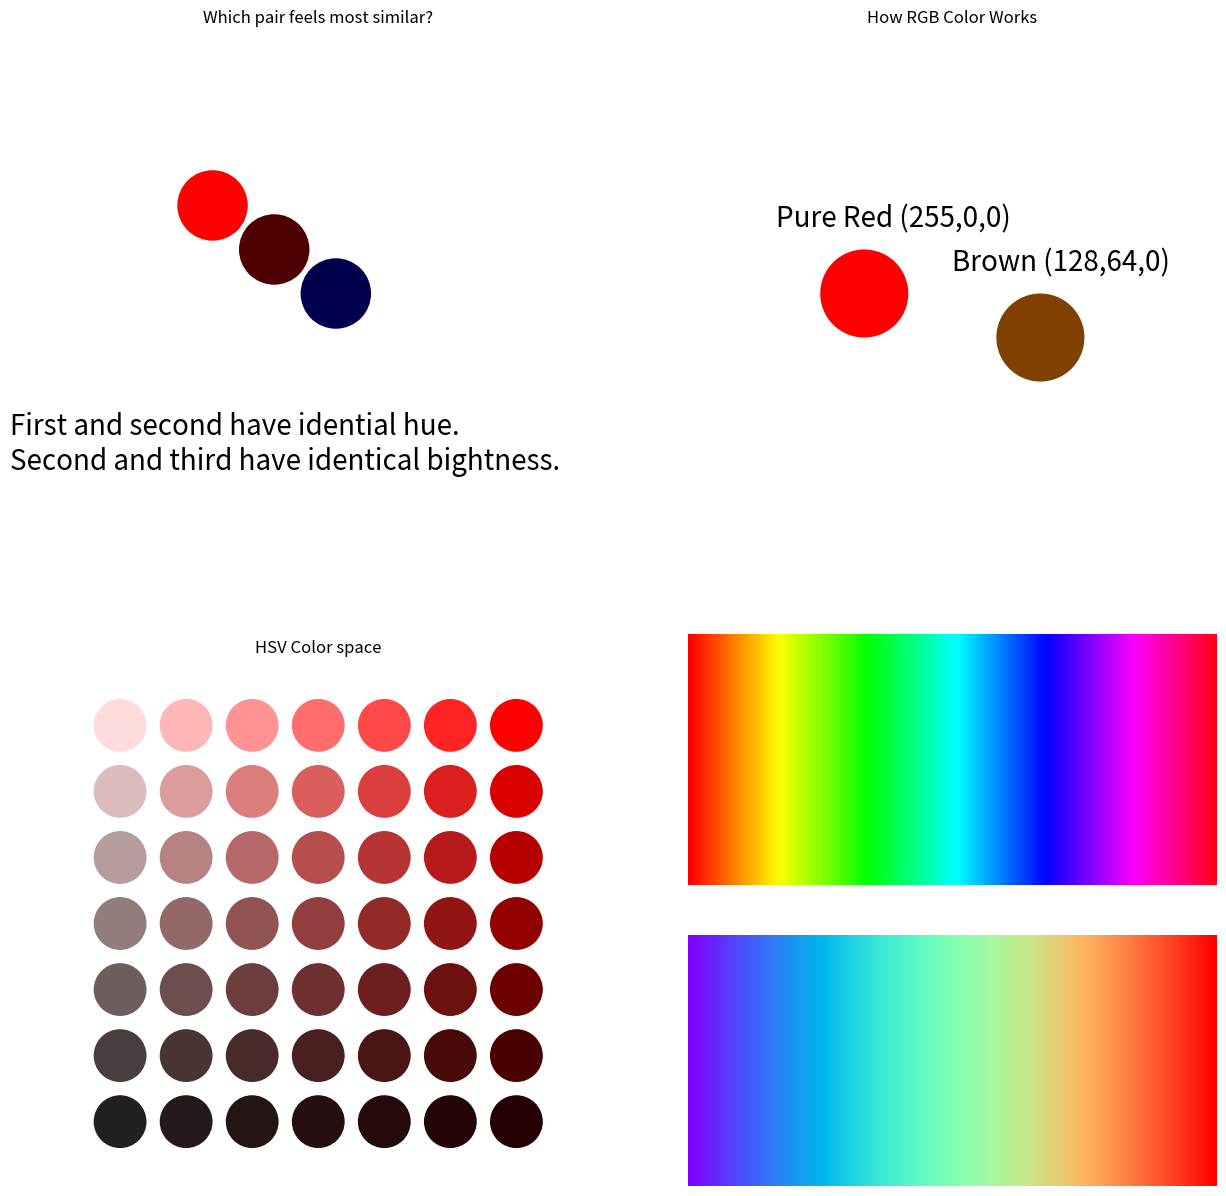

The script that saved this image:
## https://programmingdesignsystems.com/color/perceptually-uniform-color-spaces/
## https://matplotlib.org/users/artists.html

import matplotlib as mpl
from matplotlib.colors import hsv_to_rgb
import matplotlib.pyplot as plt
from matplotlib.patches import Circle
from numpy import linspace
import numpy as np


fig = plt.figure()
fig.set_size_inches(15,15)
ax1 = fig.add_subplot(2,2,2)
circ1 = Circle((-1,0),.5,fc=(1,0,0))
circ2 = Circle((1,-.5),.5,fc=(.5,.25,0))
ax1.add_patch(circ1)
ax1.add_patch(circ2)
ax1.annotate('Pure Red (255,0,0)', xy=(-2, .75),fontsize=20)
ax1.annotate('Brown (128,64,0)', xy=(0, .25),fontsize=20)
ax1.axis('equal')
ax1.axis([-3,3,-3,3])
ax1.axis('off')
ax1.set_title("How RGB Color Works")

ax2 = fig.add_subplot(2,2,1)
circ1 = Circle((-1.2,1),.4,fc=(1,0,0))
circ2 = Circle((-.5,.5),.4,fc=(.3,0,0))
circ3 = Circle((.2,0),.4,fc=(0,0,.3))
ax2.add_patch(circ1)
ax2.add_patch(circ2)
ax2.add_patch(circ3)
ax2.axis('equal')
ax2.axis([-3,3,-3,3])
ax2.axis('off')
ax2.set_title("Which pair feels most similar?")
ax2.text(-3.5,-2,"First and second have idential hue.\nSecond and third have identical bightness.",fontsize=20)

ax3 = fig.add_subplot(4,2,6)
ax4 = fig.add_subplot(4,2,8)
gradient = linspace(0, 1, 256)
grad = np.vstack((gradient, gradient))
ax3.imshow(grad, aspect='auto', cmap='hsv')
ax4.imshow(grad, aspect='auto', cmap='rainbow')
ax3.axis('off')
ax4.axis('off')

ax5 = fig.add_subplot(2,2,3)
ax5.axis('off')
ax5.axis('equal')
ax5.axis([-1,7,-1,7])
ax5.set_title("HSV Color space")

for i in range(1,8):
    for j in range(1,8):
        col = hsv_to_rgb([1,i/7,j/7])
        ax5.add_artist(Circle((i-1,j-1),.4,fc=col))


plt.savefig("COLORS.png")



## What is color?
## It is easy to name color. Red, green, blue, black, and so on but we quickly run into confusion! Is turquiose a color all its own or is it a kind of blue? Maybe a kind of green? How about pink? Is it just light red? Is dark red a color or just a shade?
## What we're driving at here, of course, is that when we talk about color in our everyday lives we aren't very precise about what we mean. In order to understand color more deeply we need to study the various components of colors in order to develop a sense of what a color is. This is more important than it seems. Cultures do not universally agree on their informal definition of colors. In Russian for instance the words goluboy and siniy both refer to what is called blue in English. Meanwhile in traditional Japanese the word ao covers both blue and green.
## Perhaps the most famous Western example of differences in how color is described comes from the works of Homer in which the sea is said to be the color of wine and the sky is described as bronze among many other strange color descriptions. By tradition Homer was blind but there is no evidence for that and regardless it seems unlikely an oral tradition would preseve bizarre color classifications. Colorblindless also doesn't work as an explanation since there is no such thing as yellow-green or blue-brown colorblindness. There is a simpler explanation. Homer did not divide up colors the same way that we do.
## While we would not say that the sea is the color of wine it does resemble wine in its visual texture both are dark saturated colors. The sky likewise shares a visual trait in common with bronze, they are both bright. Indeed a psychologist who made a point of not telling is daughter the color of the sky found that when he asked she said it was white rather than blue. Like Homer she focused in on the brightness rather than what we would call color This probably should not be too surprising. A dark red and a dark blue have more immediately in common to the eye than a dark red and a bright red.
## Lets begin with hue. It is easily understood concept but difficult to define well. Hue is what makes red visually distinct from green. However these two colors actually have a few differences. Fundamentally hue can only real be defined in terms of physics and biology. When a photon with a wavelength of about 700nm interacts with the cone cells in the eye we percieve the color red. Lower wavelength photons move through the rainbow. Red, orange, yellow, green, indigo, violet. The biology of the eye also allows us to see mixtures of photons as colors like brown which occurs when we see a mix of yellow and red photons. In total the typical person can percieve between two and three million different hues. A small part of the population has much smaller (colorblindness) or much greater (tetrachromia) ability to distigush colors due to mutations.
## In order to define hue a variety of methods can be used. The most common of these for mathematical purposes is the RGB color space. The idea is that red, green, and blue, can be mixed in varying amounts to poduce the whole gamut of colors that humans can percieve. The colors are always used in that order and usually are defined as ranging from 0 to 255. So pure bright red is the point (255,0,0) and brown is (128,64,0), a dark mix of red and green and thus a shade of orange. While the RGB color space is very useful it is not a natural way of thinking about colors. 
## An alternative is the HSV color space which is designed to be more intuitive to think about. This space is shaped like a cylinder. Around the edges are the colors in rainbow order, wrapping back around from red to violet and back again. Moving toward the center of the cylinder adds white. Moving down the cylinder adds blacks. Ultimately this produces all of the same colors as the RGB model but it seperates out the important properties of hue (percieved color), saturation (colorfullness), and lightness.
## Consider the following image which shows rainbow as it exists in the HSV color space. All the colors have the same saturation and lightness. While it clear runs through the whole range of colors there is a problem. Notice the brighter bands of color. So far we have limited our understand of color to physics but to understand this we need to look at the biology of color perception. The human eye does not detect the precise wavelengths of photons. Instead
